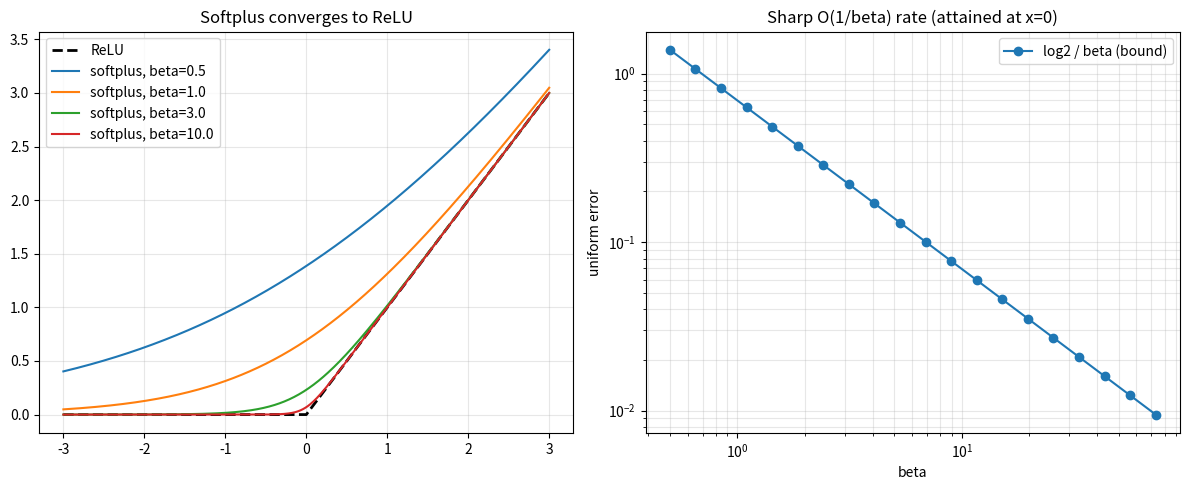

Here is the Python script that generated this plot:
"""Visualization: softplus -> ReLU as steepness beta increases (matplotlib)."""
import math
import matplotlib.pyplot as plt

def relu(x: float) -> float:
    return max(x, 0.0)

def softplus(beta: float, x: float) -> float:
    t = beta * x
    return (max(t, 0.0) + math.log1p(math.exp(-abs(t)))) / beta

xs = [(-3.0 + 6.0 * k / 600) for k in range(601)]
fig, (ax1, ax2) = plt.subplots(1, 2, figsize=(12, 5))
ax1.plot(xs, [relu(x) for x in xs], "k--", lw=2, label="ReLU")
for beta in (0.5, 1.0, 3.0, 10.0):
    ax1.plot(xs, [softplus(beta, x) for x in xs], label=f"softplus, beta={beta}")
ax1.set_title("Softplus converges to ReLU"); ax1.legend(); ax1.grid(alpha=0.3)
betas = [0.5 * 1.3 ** k for k in range(20)]
ax2.loglog(betas, [math.log(2) / b for b in betas], "o-", label="log2 / beta (bound)")
ax2.set_xlabel("beta"); ax2.set_ylabel("uniform error")
ax2.set_title("Sharp O(1/beta) rate (attained at x=0)")
ax2.legend(); ax2.grid(alpha=0.3, which="both")
plt.tight_layout(); plt.savefig("softplus_rate.png", dpi=150)
print("wrote softplus_rate.png")
